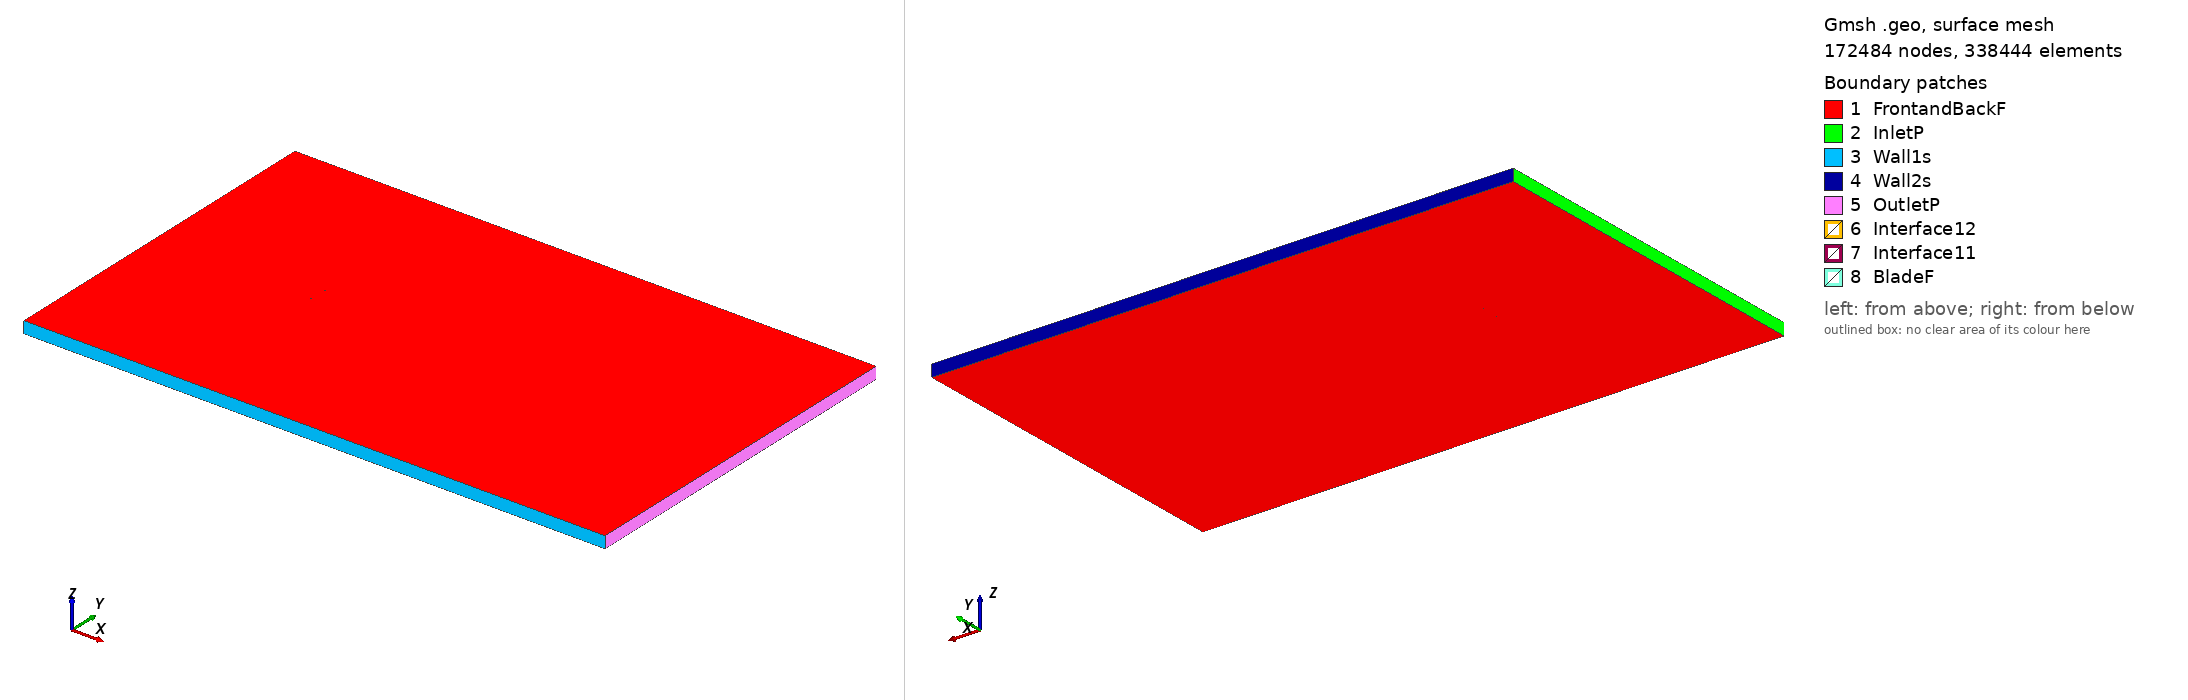

Gmsh geometry script, surface-meshed: 172484 nodes, 338444 surface elements. Boundary patches (legend numbers): 1 FrontandBackF, 2 InletP, 3 Wall1s, 4 Wall2s, 5 OutletP, 6 Interface12, 7 Interface11, 8 BladeF. Left view from above one corner, right view from below the opposite corner. Legend entries are the model's physical surfaces. The drawing asked Gmsh for element sizes between 1% and 20% of the model's largest extent; the script's own settings can give other sizes.

=== goe677_tsr_5.3156_aoa_-6.9067.geo (drawn) ===
SetFactory("OpenCASCADE");

Point(1) = {0.074331, 0.748588, 0, 1.0};
Point(2) = {0.069412, 0.748697, 0, 1.0};
Point(3) = {0.061703, 0.748825, 0, 1.0};
Point(4) = {0.046265, 0.749233, 0, 1.0};
Point(5) = {0.030836, 0.749564, 0, 1.0};
Point(6) = {0.015407, 0.749896, 0, 1.0};
Point(7) = {0.000006, 0.750000, 0, 1.0};
Point(8) = {-0.015276, 0.749118, 0, 1.0};
Point(9) = {-0.030475, 0.747554, 0, 1.0};
Point(10) = {-0.045509, 0.744625, 0, 1.0};
Point(11) = {-0.052952, 0.742554, 0, 1.0};
Point(12) = {-0.060331, 0.739952, 0, 1.0};
Point(13) = {-0.063984, 0.738348, 0, 1.0};
Point(14) = {-0.067619, 0.736592, 0, 1.0};
Point(15) = {-0.071170, 0.734153, 0, 1.0};
Point(16) = {-0.072891, 0.732480, 0, 1.0};
Point(17) = {-0.074456, 0.729516, 0, 1.0};
Point(18) = {-0.072248, 0.727172, 0, 1.0};
Point(19) = {-0.070252, 0.726570, 0, 1.0};
Point(20) = {-0.066369, 0.726279, 0, 1.0};
Point(21) = {-0.062533, 0.726367, 0, 1.0};
Point(22) = {-0.058705, 0.726530, 0, 1.0};
Point(23) = {-0.051088, 0.727160, 0, 1.0};
Point(24) = {-0.043470, 0.727791, 0, 1.0};
Point(25) = {-0.028280, 0.729431, 0, 1.0};
Point(26) = {-0.013099, 0.731147, 0, 1.0};
Point(27) = {0.002054, 0.733090, 0, 1.0};
Point(28) = {0.017198, 0.735109, 0, 1.0};
Point(29) = {0.032296, 0.737507, 0, 1.0};
Point(30) = {0.047348, 0.740285, 0, 1.0};
Point(31) = {0.062309, 0.743820, 0, 1.0};
Point(32) = {0.069761, 0.745816, 0, 1.0};
Point(33) = {0.074507, 0.747131, 0, 1.0};
Point(34) = {-0.074331, -0.748588, 0, 1.0};
Point(35) = {-0.069412, -0.748697, 0, 1.0};
Point(36) = {-0.061703, -0.748825, 0, 1.0};
Point(37) = {-0.046265, -0.749233, 0, 1.0};
Point(38) = {-0.030836, -0.749564, 0, 1.0};
Point(39) = {-0.015407, -0.749896, 0, 1.0};
Point(40) = {-0.000006, -0.750000, 0, 1.0};
Point(41) = {0.015276, -0.749118, 0, 1.0};
Point(42) = {0.030475, -0.747554, 0, 1.0};
Point(43) = {0.045509, -0.744625, 0, 1.0};
Point(44) = {0.052952, -0.742554, 0, 1.0};
Point(45) = {0.060331, -0.739952, 0, 1.0};
Point(46) = {0.063984, -0.738348, 0, 1.0};
Point(47) = {0.067619, -0.736592, 0, 1.0};
Point(48) = {0.071170, -0.734153, 0, 1.0};
Point(49) = {0.072891, -0.732480, 0, 1.0};
Point(50) = {0.074456, -0.729516, 0, 1.0};
Point(51) = {0.072248, -0.727172, 0, 1.0};
Point(52) = {0.070252, -0.726570, 0, 1.0};
Point(53) = {0.066369, -0.726279, 0, 1.0};
Point(54) = {0.062533, -0.726367, 0, 1.0};
Point(55) = {0.058705, -0.726530, 0, 1.0};
Point(56) = {0.051088, -0.727160, 0, 1.0};
Point(57) = {0.043470, -0.727791, 0, 1.0};
Point(58) = {0.028280, -0.729431, 0, 1.0};
Point(59) = {0.013099, -0.731147, 0, 1.0};
Point(60) = {-0.002054, -0.733090, 0, 1.0};
Point(61) = {-0.017198, -0.735109, 0, 1.0};
Point(62) = {-0.032296, -0.737507, 0, 1.0};
Point(63) = {-0.047348, -0.740285, 0, 1.0};
Point(64) = {-0.062309, -0.743820, 0, 1.0};
Point(65) = {-0.069761, -0.745816, 0, 1.0};
Point(66) = {-0.074507, -0.747131, 0, 1.0};

// Lines: first blade (splines 1-4)
Spline(1) = {1:33};
Spline(2) = {33,1};

// Lines: second blade (splines 5-8)
Spline(3) = {34:66};
Spline(4) = {66,34};

// Outer domain (points 20001-4 and lines)
Point(67) = {-13.50000000, -15.00000000, 0, 1.0};
Point(68) = {-13.50000000, 15.00000000, 0, 1.0};
Point(69) = {36.00000000, 15.00000000, 0, 1.0};
Point(70) = {36.00000000, -15.00000000, 0, 1.0};
Line(11) = {67, 68};
Line(12) = {68, 69};
Line(13) = {69, 70};
Line(14) = {67, 70};

// Interface (between moving and stationary domain) (circles)
Circle(9) = {0, 0, 0, 0.80000000, 0, 2*Pi};
Circle(10) = {0, 0, 0, 0.80000000, 0, 2*Pi};

// Loops collect Lines/Splines/etc (blade1, blade2, domain, first circle)
Line Loop(1) = {1:2};
Line Loop(2) = {3:4};
Line Loop(3) = {11,12,13,-14};
Line Loop(4) = {9};

// BooleanDifference cuts out the circle/interface from the domain
Plane Surface(1) = {3};
Plane Surface(2) = {4};
BooleanDifference{ Surface{1}; Delete;}{ Surface{2}; Delete;}

// This one cuts out the blades from the inner circle/interface
Line Loop(6) = {10};
Plane Surface(5) = {6};
Plane Surface(6) = {1};
Plane Surface(7) = {2};
BooleanDifference{ Surface{5}; Delete;}{ Surface{6,7}; Delete;}

// extrude to 3rd dimension
Extrude {0, 0, 1} {Surface{1}; Surface{5}; Layers{1}; Recombine;}

// Physical Surfaces are the named boundaries (patches)
Physical Surface("Interface11") = {12};
Physical Surface("Interface12") = {10};

// sides of domain
Physical Surface("InletP") = {6};
Physical Surface("OutletP") = {9};

// top and bottom of domain
Physical Surface("Wall1s") = {7};
Physical Surface("Wall2s") = {8};

// Check FrontandBackF by ensuring there is nothing in the 3rd dimension
Physical Surface("FrontandBackF") = {1,11,5,17};
Physical Surface("BladeF") = {13:16};
Physical Volume("Turbine") = {2};
Physical Volume("Farfield") = {1};

// settings for airfoil boundary layer
Field[1] = BoundaryLayer;
Field[1].EdgesList = {1:4};
Field[1].hwall_n = 1e-3;
Field[1].thickness = 1.5e-2;
Field[1].ratio = 1.05;
Field[1].Quads = 1;
BoundaryLayer Field = 1;

// control points for mesh (blade and interface)
// floor((arc length / 1.5mm)/ 2) -> Transfinite Line
Transfinite Line {1,3} = 101 Using Progression 1;
Transfinite Line {2,4} = 2 Using Progression 1;
Transfinite Line {9, 15} = 800 Using Progression 1;

// For more information on gmsh syntax, visit http://gmsh.info/doc/texinfo/gmsh.html
